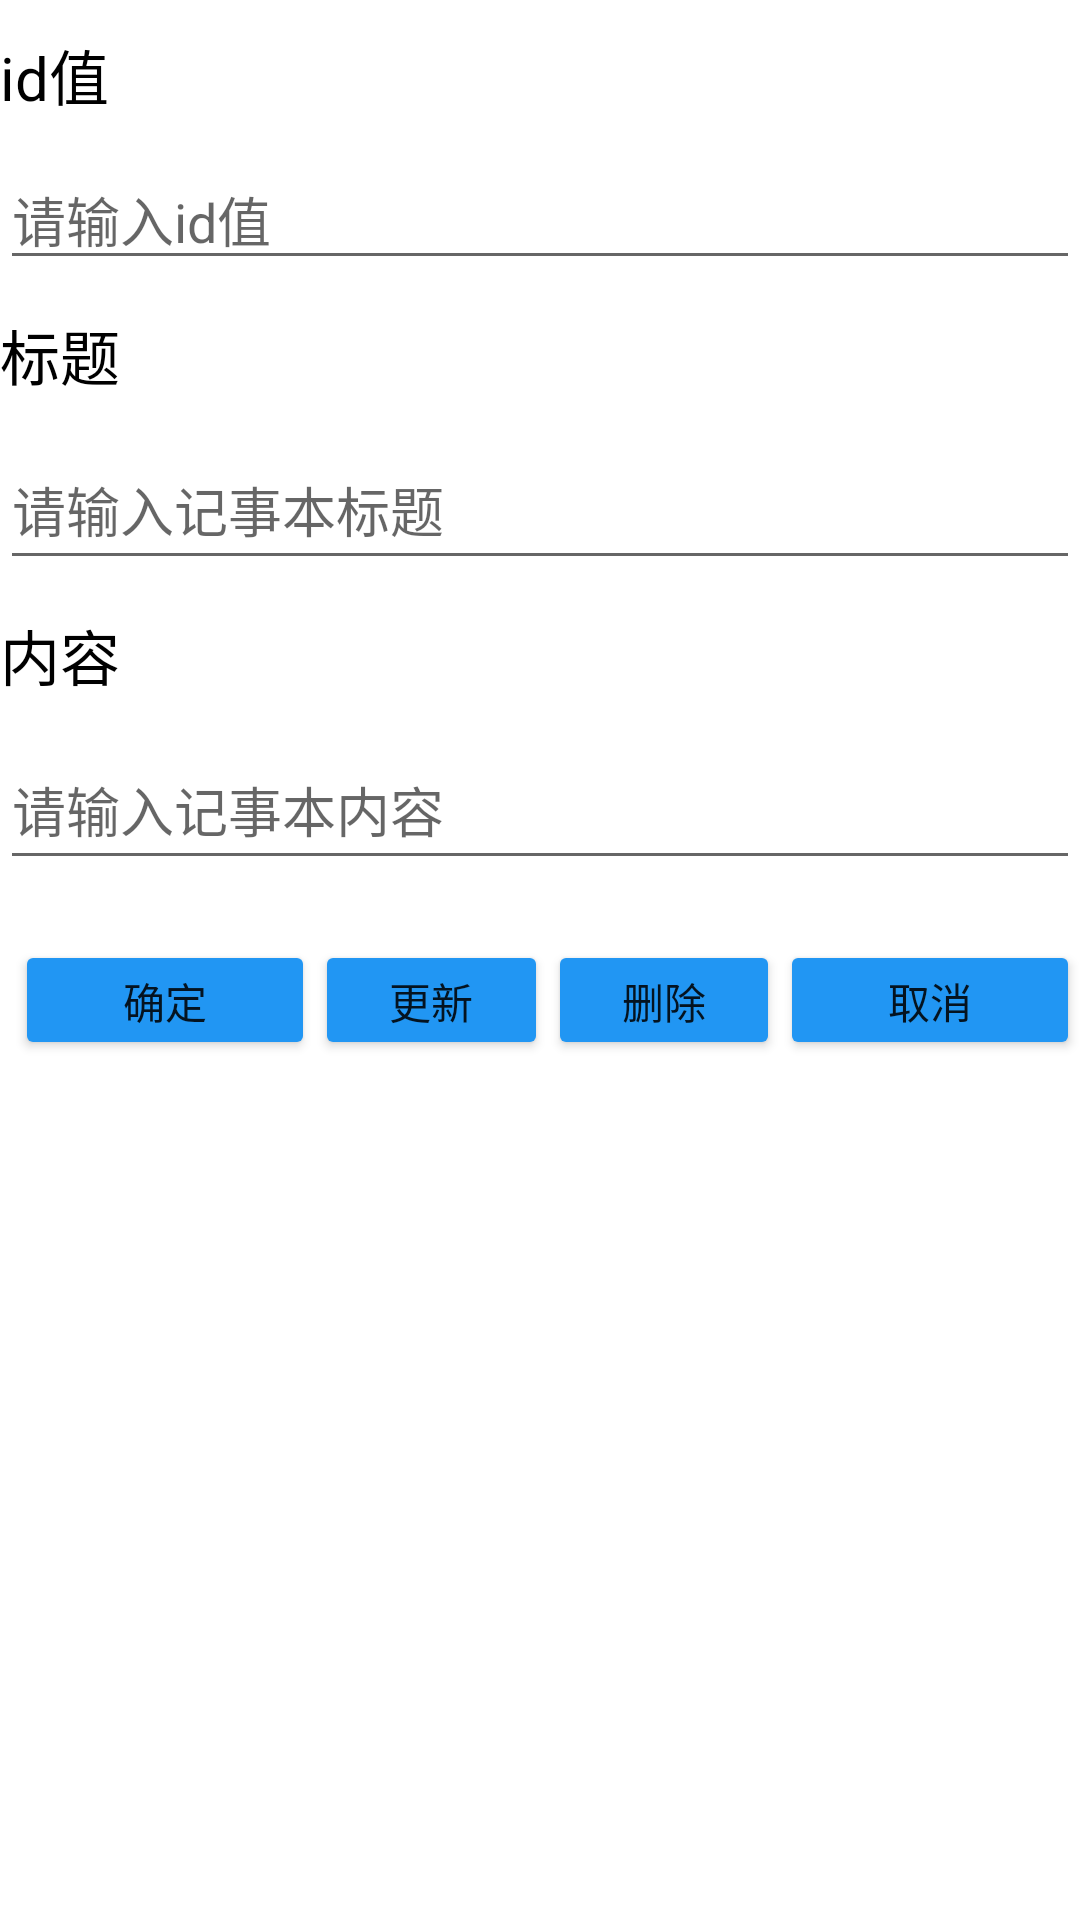

Android layout source for this screen:
<!-- AndroidManifest.xml: application theme Theme.ReadNotice -->
<!-- res/layout/activity_data_add.xml -->
<?xml version="1.0" encoding="utf-8"?>
<androidx.constraintlayout.widget.ConstraintLayout xmlns:android="http://schemas.android.com/apk/res/android"
    xmlns:app="http://schemas.android.com/apk/res-auto"
    xmlns:tools="http://schemas.android.com/tools"
    android:layout_width="match_parent"
    android:layout_height="match_parent"
    tools:context=".DataAdd">

    <LinearLayout
        android:id="@+id/linearLayout2"
        android:layout_width="0dp"
        android:layout_height="0dp"
        android:orientation="vertical"
        app:layout_constraintBottom_toBottomOf="parent"
        app:layout_constraintEnd_toEndOf="parent"
        app:layout_constraintStart_toStartOf="parent"
        app:layout_constraintTop_toTopOf="parent">

        <TextView
            android:id="@+id/textView4"
            android:layout_width="match_parent"
            android:layout_height="50dp"
            android:gravity="center_vertical"
            android:text="id值"
            android:textColor="#000000"
            android:textSize="20sp" />

        <EditText
            android:id="@+id/edit_id"
            android:layout_width="match_parent"
            android:layout_height="wrap_content"
            android:ems="10"
            android:hint="请输入id值"
            android:inputType="textPersonName" />

        <TextView
            android:id="@+id/textView2"
            android:layout_width="match_parent"
            android:layout_height="50dp"
            android:gravity="center_vertical"
            android:text="标题"
            android:textColor="#000000"
            android:textSize="20sp" />

        <EditText
            android:id="@+id/edit_title"
            android:layout_width="match_parent"
            android:layout_height="50dp"
            android:ems="10"
            android:gravity="center_vertical"
            android:hint="请输入记事本标题"
            android:inputType="textPersonName" />

        <TextView
            android:id="@+id/textView3"
            android:layout_width="match_parent"
            android:layout_height="50dp"
            android:gravity="center_vertical"
            android:text="内容"
            android:textColor="#000000"
            android:textSize="20sp" />

        <EditText
            android:id="@+id/edit_content"
            android:layout_width="match_parent"
            android:layout_height="50dp"
            android:ems="10"
            android:gravity="center_vertical"
            android:hint="请输入记事本内容"
            android:inputType="textPersonName" />

        <LinearLayout
            android:layout_width="match_parent"
            android:layout_height="40dp"
            android:layout_marginTop="20dp"
            android:orientation="horizontal">

            <Button
                android:id="@+id/btn_sure"
                android:layout_width="100dp"
                android:layout_height="match_parent"
                android:layout_marginStart="5dp"
                android:layout_marginLeft="5dp"
                android:text="确定"
                app:backgroundTint="#2196F3" />

            <Button
                android:id="@+id/btn_update"
                android:layout_width="wrap_content"
                android:layout_height="wrap_content"
                android:layout_weight="1"
                android:text="更新"
                app:backgroundTint="#2196F3" />

            <Button
                android:id="@+id/btn_del"
                android:layout_width="wrap_content"
                android:layout_height="wrap_content"
                android:layout_weight="1"
                android:text="删除"
                app:backgroundTint="#2196F3" />

            <Button
                android:id="@+id/btn_cancel"
                android:layout_width="100dp"
                android:layout_height="match_parent"
                android:text="取消"
                app:backgroundTint="#2196F3" />
        </LinearLayout>
    </LinearLayout>
</androidx.constraintlayout.widget.ConstraintLayout>
<!-- resources referenced by this layout -->
<resources>
  <style name="Theme.ReadNotice" parent="Theme.MaterialComponents.DayNight.DarkActionBar">
          
          <item name="colorPrimary">@color/purple_500</item>
          <item name="colorPrimaryVariant">@color/purple_700</item>
          <item name="colorOnPrimary">@color/white</item>
          
          <item name="colorSecondary">@color/teal_200</item>
          <item name="colorSecondaryVariant">@color/teal_700</item>
          <item name="colorOnSecondary">@color/black</item>
          
          <item name="android:statusBarColor" tools:targetApi="l">?attr/colorPrimaryVariant</item>
          
      </style>
  <!-- not gathered from this repository: default colours our renderer supplied (Android Studio template values) -->
  <color name="purple_500">#FF6200EE</color>
  <color name="purple_700">#FF3700B3</color>
  <color name="teal_200">#FF03DAC5</color>
  <color name="teal_700">#FF018786</color>
  <color name="black">#FF000000</color>
  <color name="white">#FFFFFFFF</color>
</resources>
